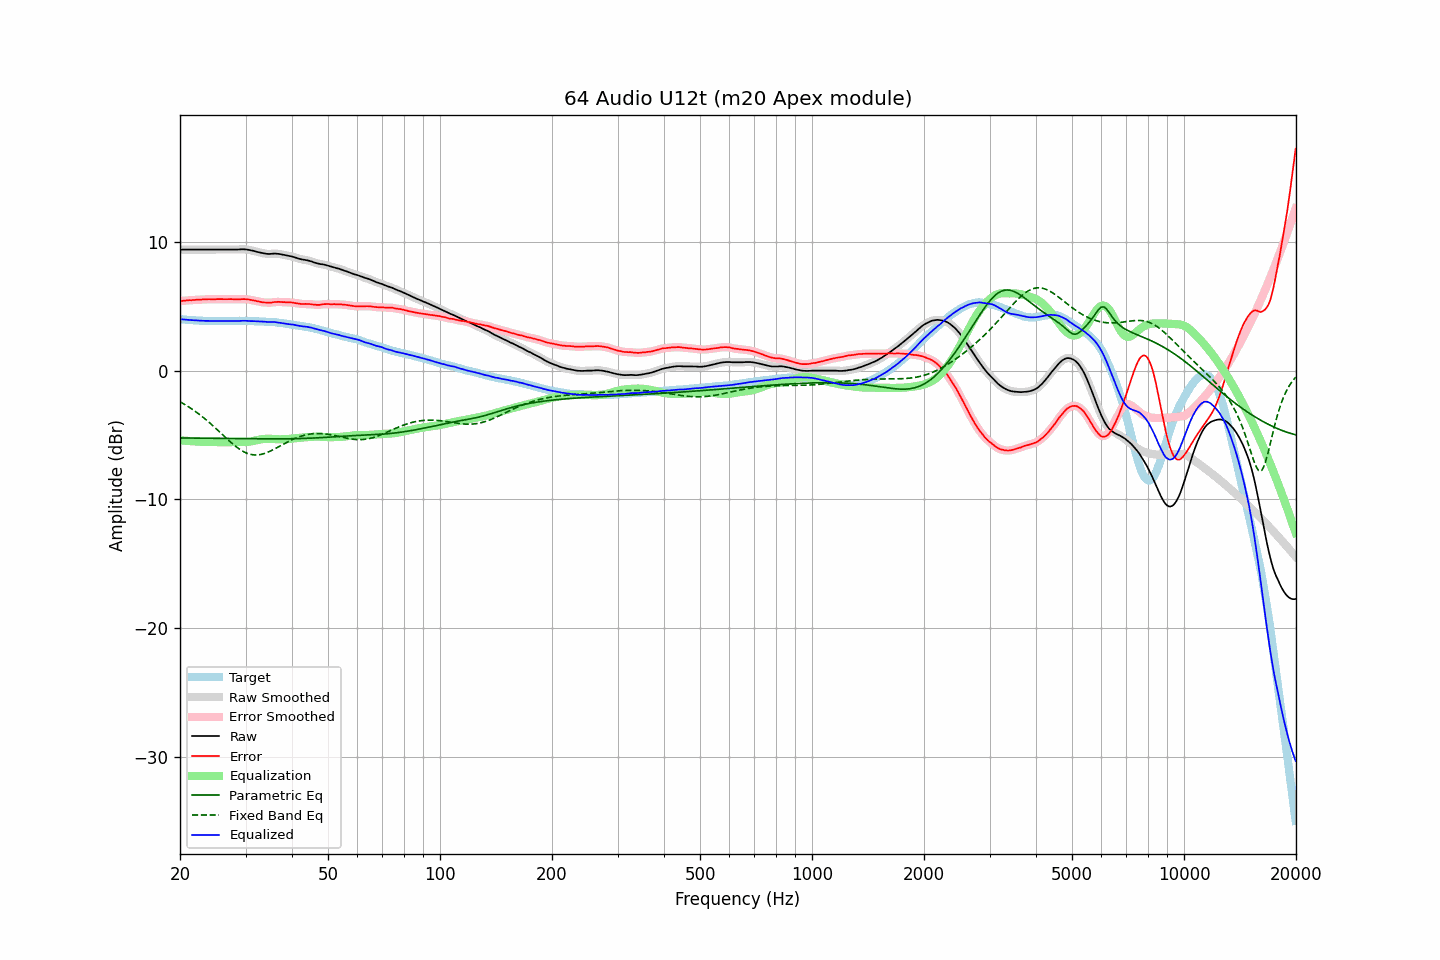

The file beside this chart, header and first rows:
frequency, raw, error, smoothed, error_smoothed, equalization, parametric_eq, fixed_band_eq, equalized_raw, equalized_smoothed, target
20.00, 9.41, 5.41, 9.41, 5.41, -5.41, -5.23, -2.42, 4.00, 4.00, 4.00
20.20, 9.41, 5.42, 9.41, 5.42, -5.42, -5.23, -2.49, 3.99, 3.99, 3.99
20.40, 9.41, 5.43, 9.41, 5.43, -5.43, -5.23, -2.56, 3.98, 3.98, 3.98
20.61, 9.41, 5.44, 9.41, 5.44, -5.44, -5.23, -2.63, 3.97, 3.97, 3.97
20.81, 9.41, 5.46, 9.41, 5.46, -5.45, -5.23, -2.71, 3.96, 3.96, 3.95
21.02, 9.41, 5.47, 9.41, 5.47, -5.46, -5.24, -2.78, 3.95, 3.95, 3.94
21.23, 9.41, 5.48, 9.41, 5.48, -5.47, -5.24, -2.86, 3.94, 3.94, 3.93
21.44, 9.41, 5.47, 9.41, 5.48, -5.48, -5.24, -2.95, 3.93, 3.93, 3.94
21.66, 9.41, 5.49, 9.41, 5.49, -5.49, -5.24, -3.03, 3.92, 3.92, 3.92
21.87, 9.41, 5.49, 9.41, 5.50, -5.50, -5.24, -3.12, 3.91, 3.91, 3.92
22.09, 9.41, 5.51, 9.41, 5.51, -5.51, -5.24, -3.21, 3.90, 3.90, 3.90
22.31, 9.41, 5.51, 9.41, 5.51, -5.51, -5.24, -3.30, 3.90, 3.90, 3.90
22.54, 9.41, 5.52, 9.41, 5.52, -5.52, -5.25, -3.39, 3.89, 3.89, 3.89
22.76, 9.41, 5.52, 9.41, 5.53, -5.53, -5.25, -3.49, 3.88, 3.88, 3.89
22.99, 9.41, 5.53, 9.41, 5.53, -5.53, -5.25, -3.59, 3.88, 3.88, 3.88
23.22, 9.41, 5.54, 9.41, 5.54, -5.54, -5.25, -3.69, 3.87, 3.87, 3.87
23.45, 9.41, 5.53, 9.41, 5.54, -5.54, -5.25, -3.79, 3.87, 3.87, 3.88
23.69, 9.41, 5.55, 9.41, 5.55, -5.54, -5.25, -3.90, 3.87, 3.87, 3.86
23.92, 9.41, 5.56, 9.41, 5.55, -5.55, -5.26, -4.00, 3.86, 3.86, 3.85
24.16, 9.41, 5.55, 9.41, 5.55, -5.55, -5.26, -4.12, 3.86, 3.86, 3.86
24.40, 9.41, 5.55, 9.41, 5.55, -5.55, -5.26, -4.23, 3.86, 3.86, 3.86
24.65, 9.41, 5.55, 9.41, 5.55, -5.55, -5.26, -4.34, 3.86, 3.86, 3.86
24.89, 9.41, 5.55, 9.41, 5.55, -5.55, -5.26, -4.45, 3.86, 3.86, 3.86
25.14, 9.41, 5.56, 9.41, 5.56, -5.56, -5.26, -4.57, 3.85, 3.85, 3.85
25.39, 9.41, 5.56, 9.41, 5.56, -5.56, -5.26, -4.69, 3.85, 3.85, 3.85
25.65, 9.41, 5.56, 9.41, 5.56, -5.56, -5.27, -4.80, 3.85, 3.85, 3.85
25.91, 9.41, 5.56, 9.41, 5.56, -5.56, -5.27, -4.92, 3.85, 3.85, 3.85
26.16, 9.41, 5.55, 9.41, 5.56, -5.56, -5.27, -5.04, 3.85, 3.85, 3.86
26.43, 9.41, 5.55, 9.41, 5.55, -5.56, -5.27, -5.16, 3.85, 3.85, 3.86
26.69, 9.41, 5.55, 9.41, 5.55, -5.56, -5.27, -5.27, 3.85, 3.85, 3.86
26.96, 9.41, 5.56, 9.41, 5.56, -5.56, -5.27, -5.39, 3.85, 3.85, 3.85
27.23, 9.41, 5.56, 9.41, 5.56, -5.55, -5.28, -5.50, 3.86, 3.86, 3.85
27.50, 9.41, 5.56, 9.41, 5.56, -5.55, -5.28, -5.61, 3.86, 3.86, 3.85
27.77, 9.41, 5.55, 9.41, 5.55, -5.55, -5.28, -5.72, 3.86, 3.86, 3.86
28.05, 9.41, 5.55, 9.41, 5.55, -5.55, -5.28, -5.82, 3.86, 3.86, 3.86
28.33, 9.41, 5.54, 9.41, 5.54, -5.55, -5.28, -5.92, 3.86, 3.86, 3.87
28.62, 9.41, 5.54, 9.41, 5.54, -5.55, -5.28, -6.01, 3.86, 3.86, 3.87
28.90, 9.42, 5.54, 9.42, 5.55, -5.55, -5.28, -6.10, 3.87, 3.87, 3.88
29.19, 9.43, 5.56, 9.43, 5.55, -5.55, -5.29, -6.18, 3.88, 3.87, 3.87
29.48, 9.43, 5.56, 9.43, 5.56, -5.55, -5.29, -6.26, 3.88, 3.88, 3.87
29.78, 9.43, 5.56, 9.43, 5.56, -5.55, -5.29, -6.32, 3.88, 3.88, 3.87
30.08, 9.42, 5.55, 9.42, 5.55, -5.54, -5.29, -6.38, 3.88, 3.87, 3.87
30.38, 9.40, 5.54, 9.40, 5.54, -5.53, -5.29, -6.43, 3.87, 3.87, 3.86
30.68, 9.38, 5.52, 9.38, 5.52, -5.52, -5.29, -6.47, 3.86, 3.86, 3.86
30.99, 9.35, 5.50, 9.35, 5.50, -5.50, -5.29, -6.51, 3.85, 3.85, 3.85
31.30, 9.33, 5.48, 9.33, 5.48, -5.48, -5.29, -6.53, 3.85, 3.85, 3.85
31.61, 9.30, 5.45, 9.30, 5.45, -5.45, -5.30, -6.55, 3.85, 3.84, 3.85
31.93, 9.26, 5.43, 9.26, 5.43, -5.42, -5.30, -6.55, 3.84, 3.84, 3.83
32.24, 9.23, 5.39, 9.23, 5.40, -5.40, -5.30, -6.55, 3.83, 3.83, 3.84
32.57, 9.20, 5.38, 9.20, 5.37, -5.37, -5.30, -6.54, 3.83, 3.83, 3.82
32.89, 9.17, 5.35, 9.17, 5.35, -5.35, -5.30, -6.52, 3.82, 3.82, 3.82
33.22, 9.14, 5.32, 9.14, 5.32, -5.33, -5.30, -6.49, 3.81, 3.82, 3.82
33.55, 9.12, 5.30, 9.12, 5.31, -5.31, -5.30, -6.46, 3.81, 3.81, 3.82
33.89, 9.10, 5.30, 9.10, 5.29, -5.30, -5.30, -6.41, 3.80, 3.80, 3.80
34.23, 9.08, 5.29, 9.08, 5.29, -5.29, -5.30, -6.37, 3.79, 3.79, 3.79
34.57, 9.07, 5.28, 9.07, 5.28, -5.29, -5.30, -6.32, 3.78, 3.78, 3.79
34.92, 9.07, 5.29, 9.07, 5.29, -5.30, -5.30, -6.26, 3.77, 3.78, 3.78
35.27, 9.08, 5.29, 9.08, 5.30, -5.30, -5.30, -6.20, 3.78, 3.78, 3.79
35.62, 9.09, 5.32, 9.09, 5.31, -5.31, -5.30, -6.14, 3.78, 3.78, 3.77
35.97, 9.10, 5.33, 9.10, 5.33, -5.32, -5.30, -6.07, 3.78, 3.77, 3.77
... 635 more rows
